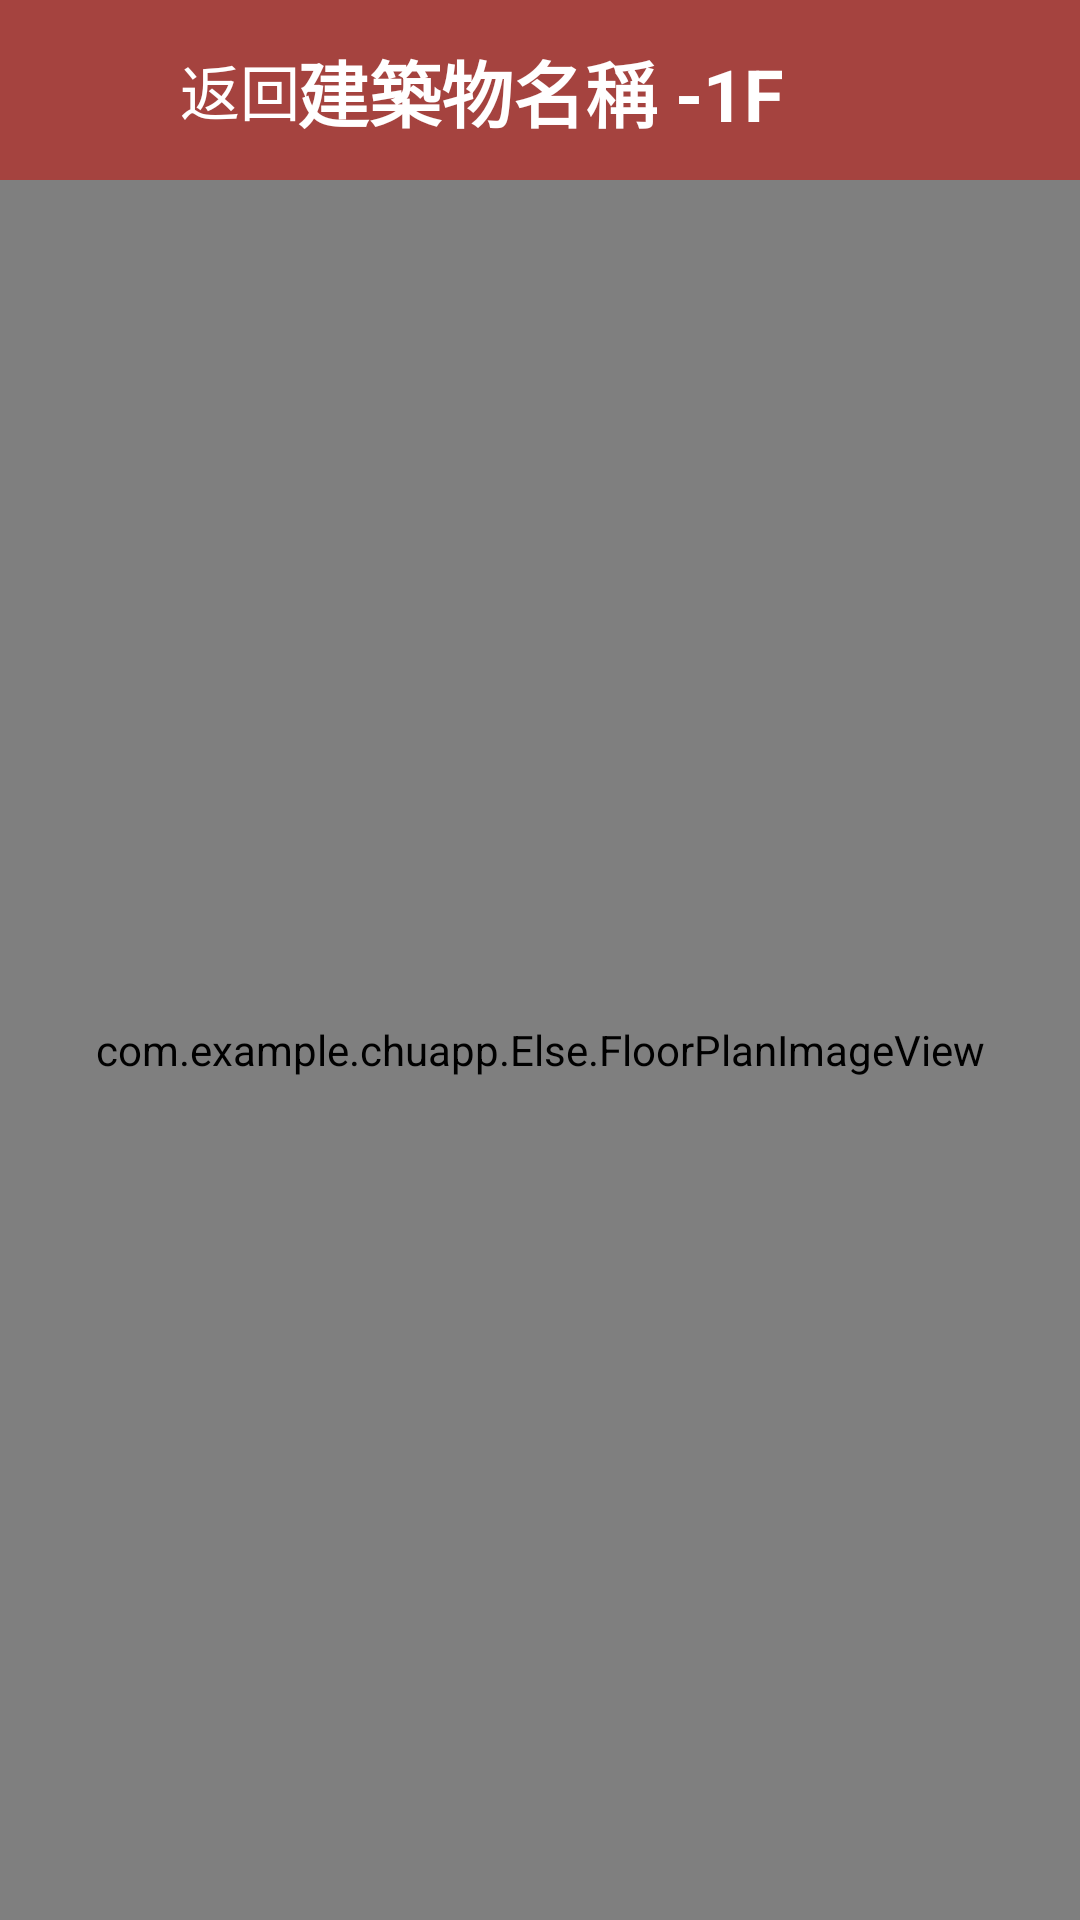

Reconstruct the res/layout file that produces this screen, plus the resources it refers to.
<!-- AndroidManifest.xml: application theme Theme.ChuAPP -->
<!-- res/layout/activity_floor_plan.xml -->
<?xml version="1.0" encoding="utf-8"?>
<androidx.constraintlayout.widget.ConstraintLayout xmlns:android="http://schemas.android.com/apk/res/android"
    xmlns:app="http://schemas.android.com/apk/res-auto"
    xmlns:tools="http://schemas.android.com/tools"
    android:layout_width="match_parent"
    android:layout_height="match_parent"
    tools:context=".Activity.BuildingsActivity">

    <androidx.constraintlayout.widget.ConstraintLayout
        android:id="@+id/constraintLayout4"
        android:layout_width="match_parent"
        android:layout_height="60dp"
        android:background="@color/colorPrimary"
        app:layout_constraintEnd_toEndOf="parent"
        app:layout_constraintStart_toStartOf="parent"
        app:layout_constraintTop_toTopOf="parent">

        <androidx.constraintlayout.widget.ConstraintLayout
            android:id="@+id/backBtn"
            android:layout_width="60dp"
            android:layout_height="60dp"
            app:layout_constraintBottom_toBottomOf="parent"
            app:layout_constraintStart_toStartOf="parent"
            app:layout_constraintTop_toTopOf="parent">

            <ImageView
                android:layout_width="24dp"
                android:layout_height="24dp"
                app:layout_constraintBottom_toBottomOf="parent"
                app:layout_constraintEnd_toEndOf="parent"
                app:layout_constraintStart_toStartOf="parent"
                app:layout_constraintTop_toTopOf="parent"
                app:srcCompat="@drawable/back" />
        </androidx.constraintlayout.widget.ConstraintLayout>

        <TextView
            android:id="@+id/textView1"
            android:layout_width="wrap_content"
            android:layout_height="wrap_content"
            android:text="返回"
            android:textColor="@color/white"
            android:textSize="20sp"
            app:layout_constraintBottom_toBottomOf="parent"
            app:layout_constraintStart_toEndOf="@+id/backBtn"
            app:layout_constraintTop_toTopOf="parent" />

        <TextView
            android:id="@+id/floorPlanTxt"
            android:layout_width="wrap_content"
            android:layout_height="wrap_content"
            android:text="建築物名稱 -1F"
            android:textSize="24sp"
            android:textColor="@color/white"
            android:textStyle="bold"
            app:layout_constraintBottom_toBottomOf="parent"
            app:layout_constraintEnd_toEndOf="parent"
            app:layout_constraintStart_toStartOf="parent"
            app:layout_constraintTop_toTopOf="parent" />
    </androidx.constraintlayout.widget.ConstraintLayout>

    <androidx.constraintlayout.widget.ConstraintLayout
        android:layout_width="match_parent"
        android:layout_height="match_parent"
        android:layout_marginTop="60dp"
        android:background="@color/colorBackground"
        app:layout_constraintBottom_toBottomOf="parent"
        app:layout_constraintEnd_toEndOf="parent"
        app:layout_constraintStart_toStartOf="parent"
        app:layout_constraintTop_toBottomOf="@+id/constraintLayout4">

        <com.example.chuapp.Else.FloorPlanImageView
            android:id="@+id/imageView9"
            android:layout_width="match_parent"
            android:layout_height="match_parent"
            android:scaleType="centerCrop"
            app:layout_constraintBottom_toBottomOf="parent"
            app:layout_constraintEnd_toEndOf="parent"
            app:layout_constraintStart_toStartOf="parent"
            app:layout_constraintTop_toTopOf="parent"
            app:srcCompat="@drawable/test_floor_plan1" />

    </androidx.constraintlayout.widget.ConstraintLayout>
</androidx.constraintlayout.widget.ConstraintLayout>
<!-- resources referenced by this layout -->
<resources>
  <color name="colorBackground">#eff4f7</color>
  <color name="colorPrimary">#a5433f</color>
  <color name="white">#FFFFFFFF</color>
  <!-- drawable test_floor_plan1: jpg bitmap (drawable, 238612 bytes) -->
  <style name="Theme.ChuAPP" parent="Base.Theme.ChuAPP" />
  <style name="Base.Theme.ChuAPP" parent="Theme.Material3.DayNight.NoActionBar">
          
          
      </style>
</resources>
